The GitHub repository akbartangir/DL-workspace contains a labelled image folder "dataset" with 3 categories: paper, rock, scissors. Examples follow, each with its label.

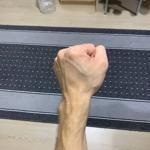
Label: rock

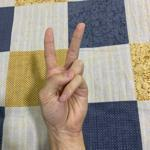
Label: scissors

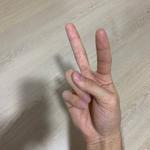
Label: scissors

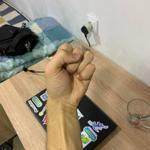
Label: rock

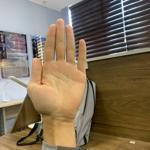
Label: paper

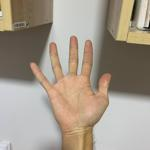
Label: paper
